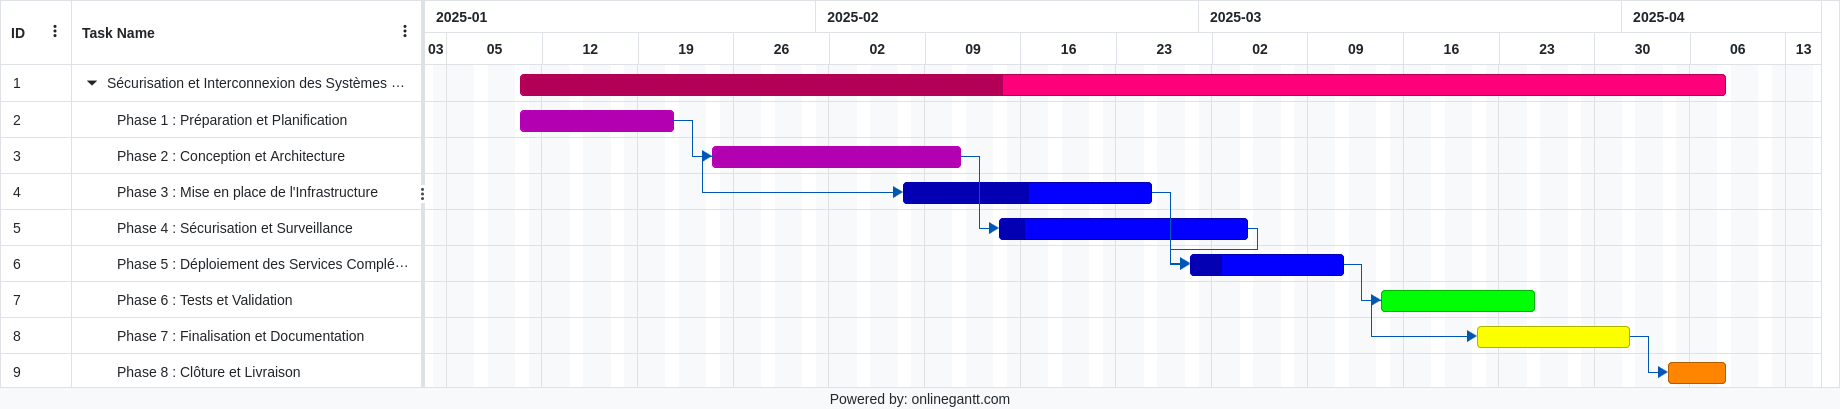

Values plotted in this chart, from the file beside it:
Outline Level, ID, Name, Start, Finish, Duration, % Complete, Predecessors, Resource Names, Color, Notes
1, 1, Sécurisation et Interconnexion des Systè…, 2025-01-10, 2025-04-08, 26 day, 40, , Maximilian NEU,Taki-Eddine SAOULI, 331, <p><br></p>
2, 2, Phase 1 : Préparation et Planification, 2025-01-10, 2025-01-21, 4 day, 100, , Maximilian NEU,Taki-Eddine SAOULI, 301, <p>Définition des besoins et analyse du …
2, 3, Phase 2 : Conception et Architecture, 2025-01-24, 2025-02-11, 6 day, 100, 2FS, Maximilian NEU, 301, <p>Conception de l'architecture réseau e…
2, 4, Phase 3 : Mise en place de l'Infrastruct…, 2025-02-07, 2025-02-25, 6 day, 50, 3SS+4 days, Maximilian NEU,Taki-Eddine SAOULI, 241, <p>Installation Proxmox<br>Déploiement V…
2, 5, Phase 4 : Sécurisation et Surveillance, 2025-02-14, 2025-03-04, 6 day, 10, 3FS, Taki-Eddine SAOULI, 241, <p>Déploiement MECM<br>Configuration Ela…
2, 6, Phase 5 : Déploiement des Services Compl…, 2025-02-28, 2025-03-11, 4 day, 20, 4FS-2 days,5FS-2 days, Maximilian NEU,Taki-Eddine SAOULI, 241, <p>Messagerie Stalwart<br>Déploiement eB…
2, 7, Phase 6 : Tests et Validation, 2025-03-14, 2025-03-25, 4 day, 0, 6FS, Maximilian NEU,Taki-Eddine SAOULI, 121, <p>Tests unitaires<br>Tests d'interconne…
2, 8, Phase 7 : Finalisation et Documentation, 2025-03-21, 2025-04-01, 4 day, 0, 7SS+2 days, Maximilian NEU,Taki-Eddine SAOULI, 61, <p>Rédaction du livrable 1<br>Préparatio…
2, 9, Phase 8 : Clôture et Livraison, 2025-04-04, 2025-04-08, 2 day, 0, 8FS, Maximilian NEU,Taki-Eddine SAOULI, 31, <p>Vérification finale<br>Livraison docu…
